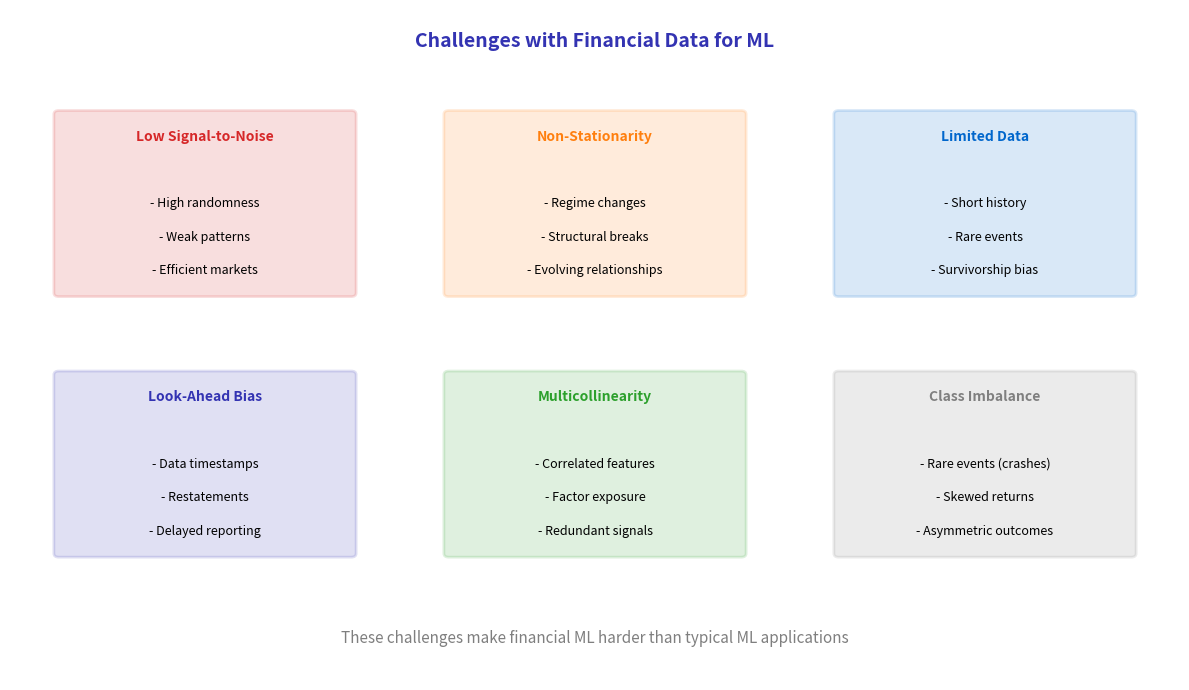

Generate this figure with matplotlib:
CHART_METADATA = {
    'title': 'Financial Data Challenges',
    'url': 'https://github.com/QuantLet/neural-networks-introduction/tree/main/financial_data_challenges'
}

import matplotlib.pyplot as plt
import matplotlib.patches as mpatches

mlpurple = '#3333B2'
mlblue = '#0066CC'
mlorange = '#FF7F0E'
mlgreen = '#2CA02C'
mlred = '#D62728'
mlgray = '#7F7F7F'

fig, ax = plt.subplots(1, 1, figsize=(12, 7))
ax.set_xlim(0, 12)
ax.set_ylim(0, 9)
ax.axis('off')

ax.text(6, 8.5, 'Challenges with Financial Data for ML', fontsize=14, fontweight='bold', ha='center', color=mlpurple)

challenges = [
    (2, 6.5, 'Low Signal-to-Noise', ['High randomness', 'Weak patterns', 'Efficient markets'], mlred),
    (6, 6.5, 'Non-Stationarity', ['Regime changes', 'Structural breaks', 'Evolving relationships'], mlorange),
    (10, 6.5, 'Limited Data', ['Short history', 'Rare events', 'Survivorship bias'], mlblue),
    (2, 3, 'Look-Ahead Bias', ['Data timestamps', 'Restatements', 'Delayed reporting'], mlpurple),
    (6, 3, 'Multicollinearity', ['Correlated features', 'Factor exposure', 'Redundant signals'], mlgreen),
    (10, 3, 'Class Imbalance', ['Rare events (crashes)', 'Skewed returns', 'Asymmetric outcomes'], mlgray),
]

for x, y, title, items, color in challenges:
    rect = mpatches.FancyBboxPatch((x-1.5, y-1.3), 3, 2.4, boxstyle="round,pad=0.05",
                                    facecolor=color, alpha=0.15, edgecolor=color, lw=2)
    ax.add_patch(rect)
    ax.text(x, y+0.8, title, ha='center', va='center', fontsize=10, fontweight='bold', color=color)
    for i, item in enumerate(items):
        ax.text(x, y - 0.1 - i*0.45, f'- {item}', ha='center', va='center', fontsize=9)

ax.text(6, 0.5, 'These challenges make financial ML harder than typical ML applications',
        ha='center', fontsize=11, color=mlgray, style='italic')

plt.tight_layout()
plt.savefig('financial_data_challenges.pdf', bbox_inches='tight', dpi=300)
plt.savefig('financial_data_challenges.png', bbox_inches='tight', dpi=300)
plt.close()
print("Generated: financial_data_challenges.pdf")
